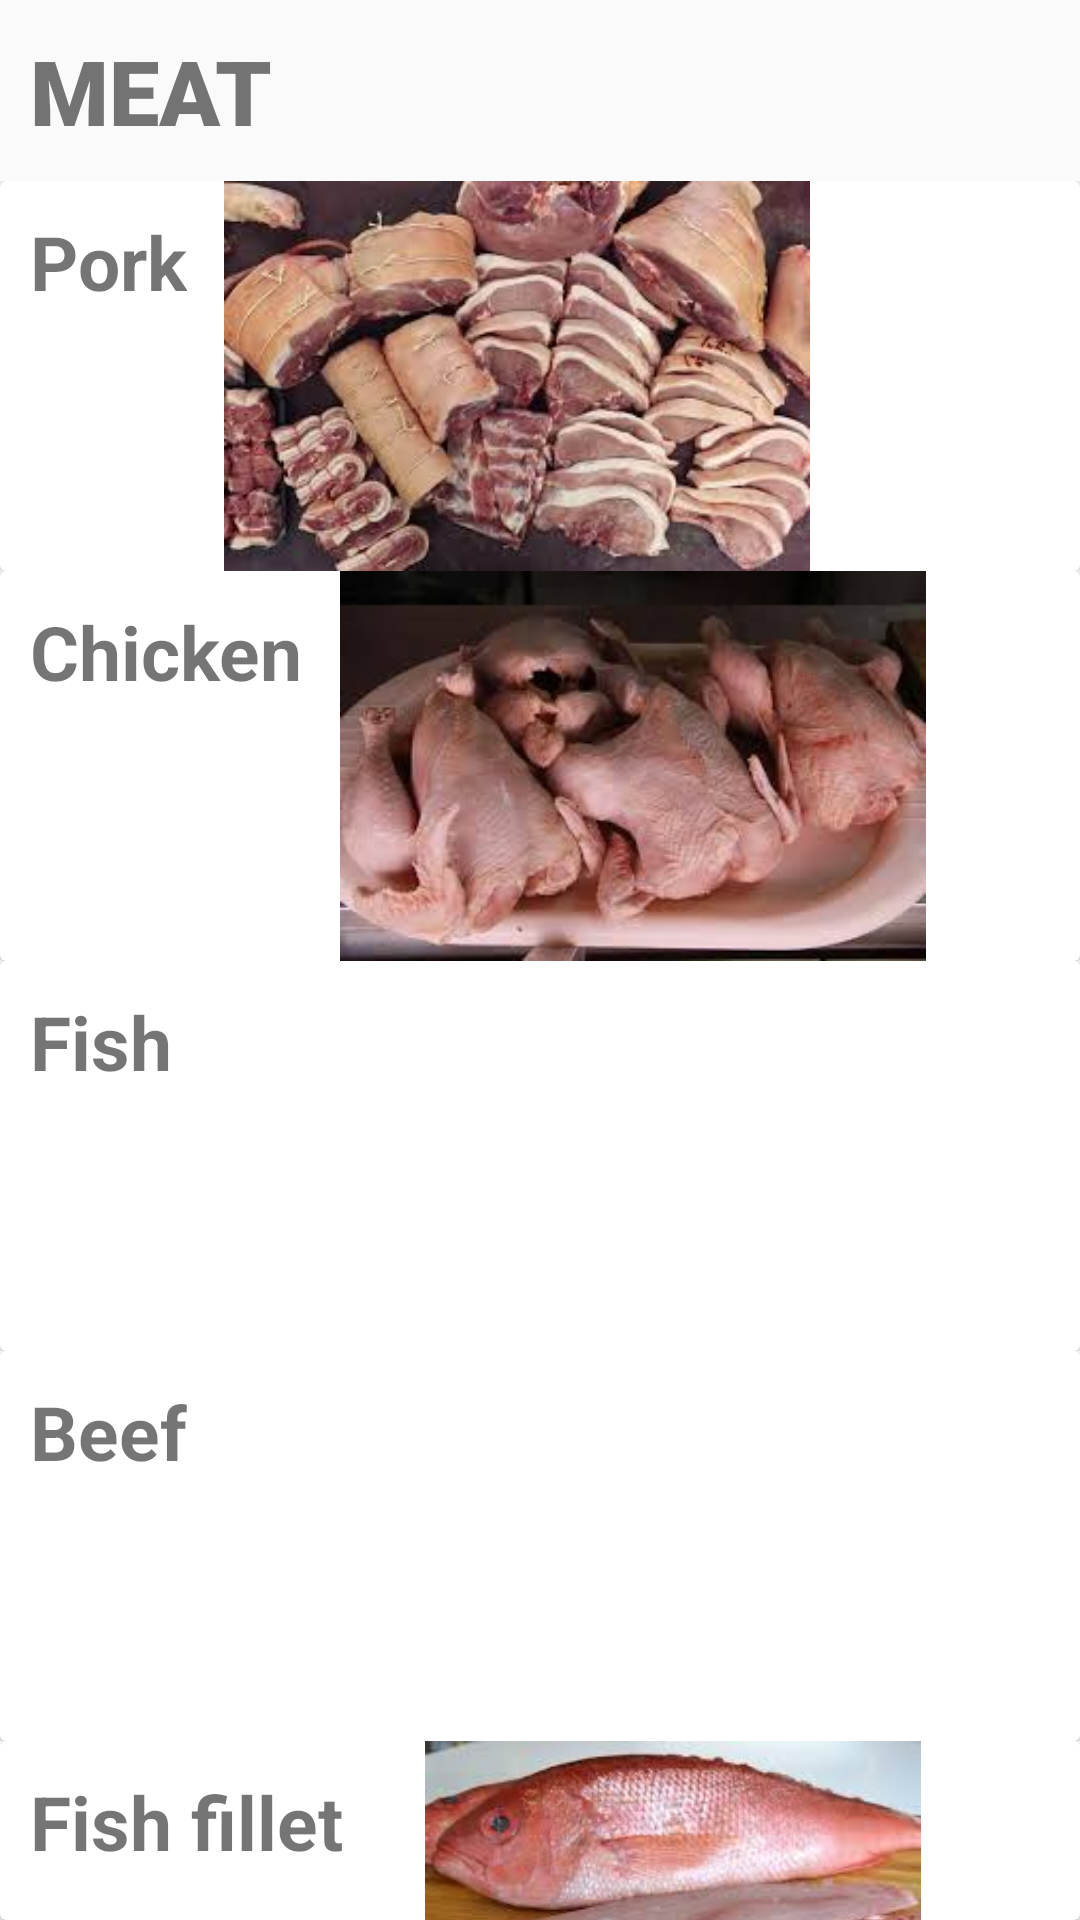

This screen was rendered from an Android layout file. Write that file and the resources it references.
<!-- AndroidManifest.xml: application theme AppTheme -->
<!-- res/layout/activity_meat.xml -->
<?xml version="1.0" encoding="utf-8"?>
<LinearLayout
    xmlns:android="http://schemas.android.com/apk/res/android"
    xmlns:app="http://schemas.android.com/apk/res-auto"
    xmlns:tools="http://schemas.android.com/tools"
    android:layout_width="match_parent"
    android:layout_height="match_parent"
    android:orientation="vertical"
    tools:context=".Meat">

    <TextView
        android:layout_width="wrap_content"
        android:layout_height="wrap_content"
        android:text="Meat"
        android:padding="10sp"
        android:textSize="30sp"
        android:textAllCaps="true"
        android:fontFamily="sans-serif-black"
        />

    <RelativeLayout
        android:layout_width="match_parent"
        android:layout_height="wrap_content">

        <androidx.cardview.widget.CardView
            android:layout_width="match_parent"
            android:layout_height="wrap_content" >

            <LinearLayout
                android:layout_width="match_parent"
                android:layout_height="wrap_content"
                android:orientation="horizontal">

                <TextView
                    android:id="@+id/pork"
                    android:layout_width="wrap_content"
                    android:layout_height="100dp"
                    android:fontFamily="sans-serif"
                    android:textStyle="bold"
                    android:text="Pork"
                    android:textSize="25sp"
                    android:layout_margin="10sp" />

                <ImageView
                    android:layout_width="200dp"
                    android:layout_height="130dp"
                    android:layout_alignParentRight="true"
                    android:src="@drawable/pork"
                    />

            </LinearLayout>


        </androidx.cardview.widget.CardView>

    </RelativeLayout>

    <RelativeLayout
        android:layout_width="match_parent"
        android:layout_height="wrap_content">

        <androidx.cardview.widget.CardView
            android:layout_width="match_parent"
            android:layout_height="wrap_content" >

            <LinearLayout
                android:layout_width="match_parent"
                android:layout_height="wrap_content"
                android:orientation="horizontal">

                <TextView
                    android:id="@+id/chicken"
                    android:layout_width="wrap_content"
                    android:layout_height="100dp"
                    android:fontFamily="sans-serif"
                    android:textStyle="bold"
                    android:text="Chicken"
                    android:textSize="25sp"
                    android:layout_margin="10sp" />

                <ImageView
                    android:layout_width="200dp"
                    android:layout_height="130dp"
                    android:layout_alignParentRight="true"
                    android:src="@drawable/chicken"
                    />

            </LinearLayout>


        </androidx.cardview.widget.CardView>

    </RelativeLayout>

    <RelativeLayout
        android:layout_width="match_parent"
        android:layout_height="wrap_content">

        <androidx.cardview.widget.CardView
            android:layout_width="match_parent"
            android:layout_height="wrap_content" >

            <LinearLayout
                android:layout_width="match_parent"
                android:layout_height="wrap_content"
                android:orientation="horizontal">

                <TextView
                    android:id="@+id/fish"
                    android:layout_width="wrap_content"
                    android:layout_height="100dp"
                    android:fontFamily="sans-serif"
                    android:textStyle="bold"
                    android:text="Fish"
                    android:textSize="25sp"
                    android:layout_margin="10sp" />

                <ImageView
                    android:layout_width="200dp"
                    android:layout_height="130dp"
                    android:layout_alignParentRight="true"
                    android:src="@drawable/fish_1"
                    />

            </LinearLayout>


        </androidx.cardview.widget.CardView>

    </RelativeLayout>

    <RelativeLayout
        android:layout_width="match_parent"
        android:layout_height="wrap_content">

        <androidx.cardview.widget.CardView
            android:layout_width="match_parent"
            android:layout_height="wrap_content" >

            <LinearLayout
                android:layout_width="match_parent"
                android:layout_height="wrap_content"
                android:orientation="horizontal">

                <TextView
                    android:id="@+id/beef"
                    android:layout_width="wrap_content"
                    android:layout_height="100dp"
                    android:fontFamily="sans-serif"
                    android:textStyle="bold"
                    android:text="Beef"
                    android:textSize="25sp"
                    android:layout_margin="10sp" />

                <ImageView
                    android:layout_width="200dp"
                    android:layout_height="130dp"
                    android:layout_alignParentRight="true"
                    android:src="@drawable/ic_beef"
                    />

            </LinearLayout>


        </androidx.cardview.widget.CardView>

    </RelativeLayout>

    <RelativeLayout
        android:layout_width="match_parent"
        android:layout_height="wrap_content">

        <androidx.cardview.widget.CardView
            android:layout_width="match_parent"
            android:layout_height="wrap_content" >

            <LinearLayout
                android:layout_width="match_parent"
                android:layout_height="wrap_content"
                android:orientation="horizontal">

                <TextView
                    android:id="@+id/fillet"
                    android:layout_width="wrap_content"
                    android:layout_height="100dp"
                    android:fontFamily="sans-serif"
                    android:textStyle="bold"
                    android:text="Fish fillet"
                    android:textSize="25sp"
                    android:layout_margin="10sp" />

                <ImageView
                    android:layout_width="200dp"
                    android:layout_height="130dp"
                    android:layout_alignParentRight="true"
                    android:src="@drawable/fish_fillet"
                    />

            </LinearLayout>


        </androidx.cardview.widget.CardView>

    </RelativeLayout>





</LinearLayout>
<!-- resources referenced by this layout -->
<resources>
  <!-- drawable chicken: jpg bitmap (drawable, 7454 bytes) -->
  <!-- drawable fish_fillet: jpg bitmap (drawable, 7009 bytes) -->
  <!-- drawable pork: jpg bitmap (drawable, 12597 bytes) -->
  <style name="AppTheme" parent="Theme.AppCompat.Light.DarkActionBar">
          
          <item name="colorPrimary">@color/colorPrimary</item>
          <item name="colorPrimaryDark">@color/colorPrimaryDark</item>
          <item name="colorAccent">@color/colorAccent</item>
      </style>
  <color name="colorPrimary">#CDDC39</color>
  <color name="colorPrimaryDark">#AFB42B</color>
  <color name="colorAccent">#009688</color>
</resources>
